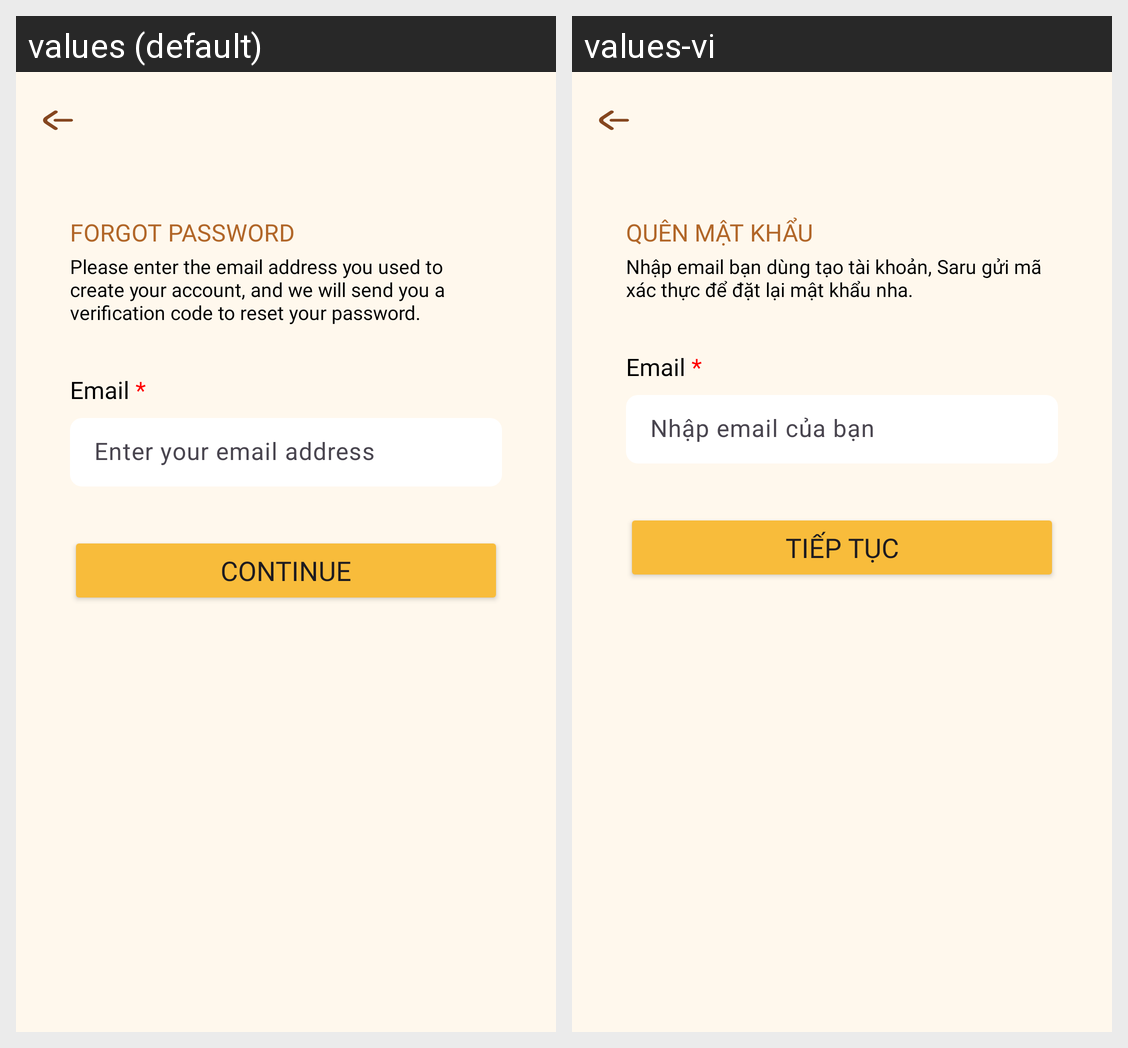

The Android screen above is rendered under two locales of the same app. Produce the string resources it draws, with the default and per-locale values.
Android screen res/layout/activity_forgot_password.xml rendered under 2 locales, left to right: values (default), values-vi. Device: Nexus 5 (rendered at 1080×1920; each locale shown at half size, 540×960, under a caption strip naming it); theme Theme.Client_app.
Strings drawn on this screen, with the default value and each locale's value (text and hints the layout hard-codes, and strings that could not be matched under every locale, appear in the picture but are not listed):

title_forgot_password
  values: FORGOT PASSWORD
  values-vi: QUÊN MẬT KHẨU

txt_input_email
  values: Please enter the email address you used to create your account, and we will send you a verification code to reset your password.
  values-vi: Nhập email bạn dùng tạo tài khoản, Saru gửi mã xác thực để đặt lại mật khẩu nha.

title_email
  values: Email *
  values-vi: Email *

hint_email
  values: Enter your email address
  values-vi: Nhập email của bạn

btn_continue
  values: Continue
  values-vi: Tiếp tục
